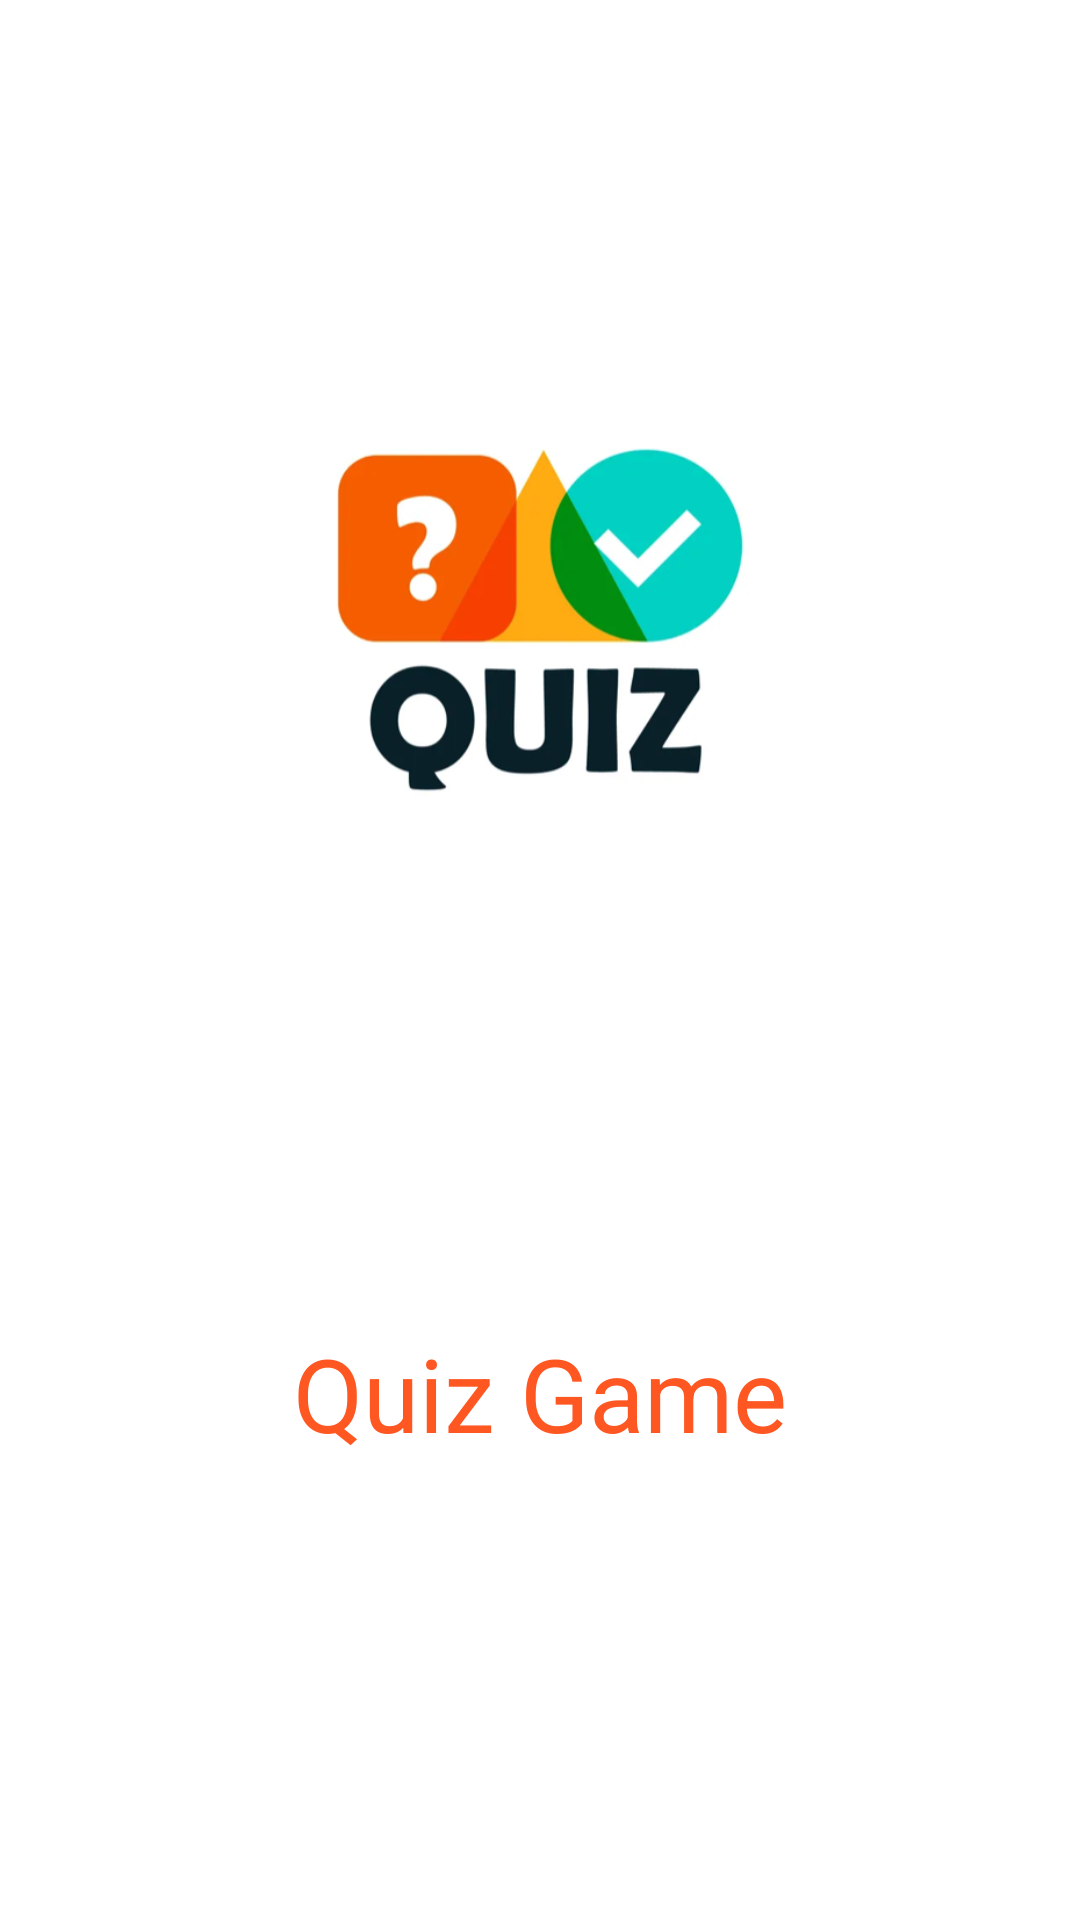

Produce the Android XML layout that renders to this screen, including the resource entries it uses.
<!-- AndroidManifest.xml: application theme Theme.QuizGame -->
<!-- res/layout/activity_splash_screen.xml -->
<?xml version="1.0" encoding="utf-8"?>
<androidx.constraintlayout.widget.ConstraintLayout xmlns:android="http://schemas.android.com/apk/res/android"
    xmlns:app="http://schemas.android.com/apk/res-auto"
    xmlns:tools="http://schemas.android.com/tools"
    android:layout_width="match_parent"
    android:layout_height="match_parent"
    android:background="#FFFFFF"
    tools:context=".Splash_Screen">

    <ImageView
        android:id="@+id/imageView"
        android:layout_width="0dp"
        android:layout_height="0dp"
        android:layout_marginStart="55dp"
        android:layout_marginTop="71dp"
        android:layout_marginEnd="55dp"
        android:layout_marginBottom="90dp"
        android:scaleType="centerCrop"
        app:layout_constraintBottom_toTopOf="@+id/textView"
        app:layout_constraintEnd_toEndOf="parent"
        app:layout_constraintStart_toStartOf="parent"
        app:layout_constraintTop_toTopOf="parent"
        app:srcCompat="@drawable/splash" />

    <TextView
        android:id="@+id/textView"
        android:layout_width="wrap_content"
        android:layout_height="wrap_content"
        android:layout_marginBottom="153dp"
        android:text="Quiz Game"
        android:textColor="#FF5722"
        android:textSize="34sp"
        app:layout_constraintBottom_toBottomOf="parent"
        app:layout_constraintEnd_toEndOf="parent"
        app:layout_constraintStart_toStartOf="parent"
        app:layout_constraintTop_toBottomOf="@+id/imageView" />
</androidx.constraintlayout.widget.ConstraintLayout>
<!-- resources referenced by this layout -->
<resources>
  <!-- drawable splash: png bitmap (drawable, 91658 bytes) -->
  <style name="Theme.QuizGame" parent="Theme.MaterialComponents.DayNight.DarkActionBar">
          
          <item name="colorPrimary">#FF5722</item>
          <item name="colorPrimaryVariant">#FF5722</item>
          <item name="colorOnPrimary">@color/white</item>
          
          <item name="colorSecondary">@color/teal_200</item>
          <item name="colorSecondaryVariant">@color/teal_700</item>
          <item name="colorOnSecondary">@color/black</item>
          
          <item name="android:statusBarColor" tools:targetApi="l">?attr/colorPrimaryVariant</item>
          
      </style>
  <!-- not gathered from this repository: default colours our renderer supplied (Android Studio template values) -->
  <color name="teal_200">#FF03DAC5</color>
  <color name="teal_700">#FF018786</color>
  <color name="black">#FF000000</color>
  <color name="white">#FFFFFFFF</color>
</resources>
